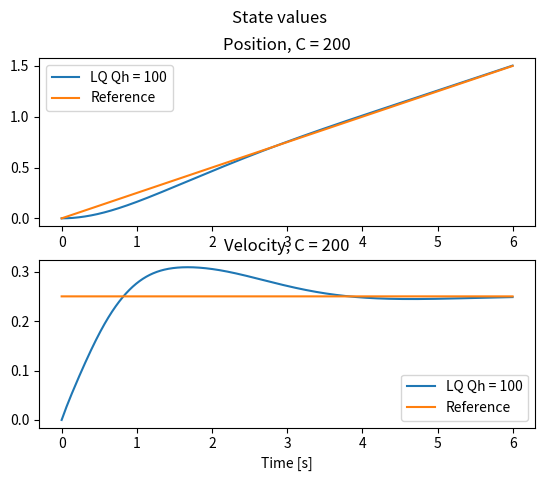
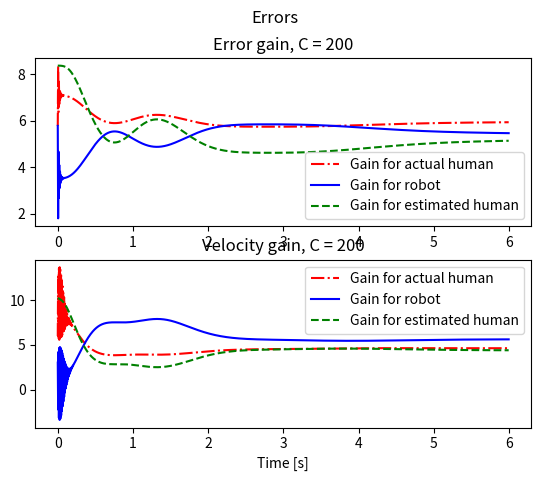
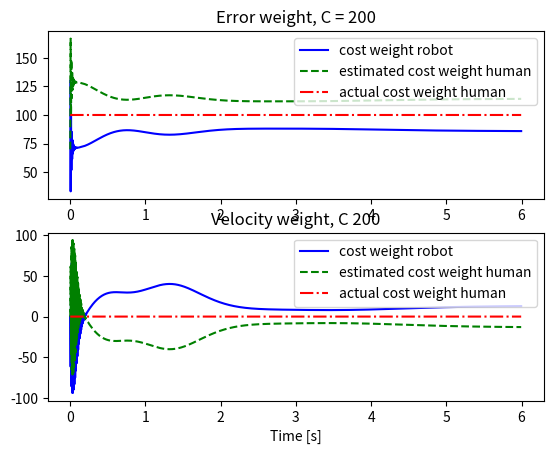
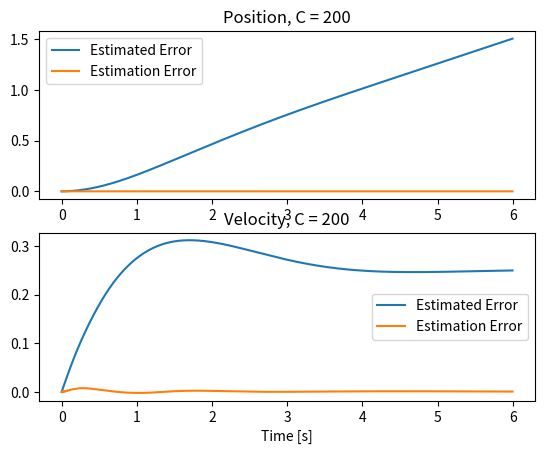

The script that saved these images, in order:
# FILE TO TEST THE CONTROL PYTHON PACKAGE #

import numpy as np
import scipy.linalg as cp
import scipy.signal as sig
import matplotlib.pyplot as plt

class DynamicsModel:
    def __init__(self, A, B, I, D, Gamma, alpha):
        self.A = A
        self.B = B
        self.I = I
        self.D = D
        self.Gamma = Gamma
        self.alpha = alpha

    def RK4(self, r, y, R, Q, Qh, h):
        k1 = h * self.ydot(r, y, R, Q, Qh)
        k2 = h * self.ydot(r, y + 0.5 * k1, R, Q, Qh)
        k3 = h * self.ydot(r, y + 0.5 * k2, R, Q, Qh)
        k4 = h * self.ydot(r, y + k3, R, Q, Qh)

        # Update next value of y
        y_new = y + (1.0 / 6.0) * (k1 + 2 * k2 + 2 * k3 + k4)
        return y_new

    def ydot(self, r, y, R, Q, Qh):
        # Define variables
        x = np.array([[y[0]], [y[1]]])
        e = x - np.array([[r[0]], [r[1]]])
        e_hat = np.array([[y[2]], [y[3]]])
        e_tilde = np.array([[y[4]], [y[5]]])
        Ph_hat = np.array([y[6:8], y[8:10]])
        Lh_hat = 1/R * np.matmul(B.transpose(), Ph_hat)

        # Compute robot response
        Ar = self.A - self.B * Lh_hat
        P = cp.solve_continuous_are(Ar, B, Q, R)
        L = 1 / R * np.matmul(self.B.transpose(), P)

        # Compute actual human response to robot
        Ah = self.A - self.B * L
        Ph = cp.solve_continuous_are(Ah, B, Qh, R)
        Lh = 1 / R * np.matmul(self.B.transpose(), Ph)

        # Compute derivatives
        x_dot = np.matmul(self.A, x) - np.matmul((self.B * (L + Lh)), e)
        # e_dot = np.matmul((self.A - self.B * (L + Lh)), e)
        e_hat_dot = np.matmul(- self.B * (L + Lh_hat), e) + np.matmul(self.A, e_hat) - np.matmul(self.Gamma, e_tilde)
        e_tilde_dot = np.matmul(- self.B * (Lh_hat - Lh), e) + np.matmul((self.A - self.Gamma), e_tilde)

        # Compute P matrix derivative
        Ph_hat_dot_p = self.alpha * e_tilde * (e).transpose()
        Ph_hat_dot = Ph_hat_dot_p
        # Ph_hat_dot = (Ph_hat_dot_p + Ph_hat_dot_p.transpose()) / 2 # Make symmetric
        # Ph_hat_dot = np.array([[Ph_hat_dot_p[0,0], Ph_hat_dot_p[0,1]] ,[Ph_hat_dot_p[0,1], Ph_hat_dot_p[1,1]] ])
        y_dot = np.concatenate((x_dot, e_hat_dot, e_tilde_dot, Ph_hat_dot[0], Ph_hat_dot[1]), axis=None)
        return y_dot

    def simulate(self, N, r, h, y0, C, Qh0, Qhhat0, R):
        m = len(y0)
        y = np.zeros((m, N + 1))
        L = np.zeros((2, N + 1))
        Lh = np.zeros((2, N + 1))
        Lhhat = np.zeros((2, N + 1))
        y[:, 0] = y0

        # Cost matrices
        Q = np.zeros((N, 2, 2))
        Qh = np.zeros((N, 2, 2))
        Qhhat = np.zeros((N + 1, 2, 2))
        Qhhat[0, :, :] = Qhhat0

        counter1 = 0
        counter2 = 0

        for i in range(N):
            # if counter1 < 3:
            #     counter1 += h
            # else:
            #     counter1 = 0
            #     if counter2 == 0:
            #         y[0, i] = y[0, i] - 0.2
            #         y[2, i] = y[2, i] - 0.2
            #     else:
            #         y[0, i] = y[0, i] + 0.2
            #         y[2, i] = y[2, i] + 0.2

            Q[i, :, :] = C - Qhhat[i, :, :]
            Qh[i, :, :] = Qh0
            y[:, i + 1] = self.RK4(r[:, i], y[:, i], R, Q[i, :, :], Qh0,  h)

            # Update Qhhat
            Ph_hat = np.array([y[6:8, i + 1], y[8:10, i + 1]])
            Lhhat[:, i] = 1 / R * np.matmul(self.B.transpose(), Ph_hat)

            # Robot response
            Ar = self.A - self.B * Lhhat[:, i]
            P = cp.solve_continuous_are(Ar, B, Q[i, :, :], R)
            L[:, i] = 1 / R * np.matmul(self.B.transpose(), P)

            # Actual human response
            Ah = self.A - self.B * L[:, i]
            Ph = cp.solve_continuous_are(Ah, B, Qh0, R)
            Lh[:, i] = 1 / R * np.matmul(self.B.transpose(), Ph)

            eigsAr, eigsvalc = np.linalg.eig(Ar)
            eigsAh, eigsvalh = np.linalg.eig(Ah)
            # print("eigenvalues Ar = ", eigsAr)
            # print("eigenvalues Ah = ", eigsAh)
            # print('ph, phhat', Ph, Ph_hat)

            Qhhat_t = 1/R * np.matmul(np.matmul(Ph_hat, self.B * self.B.transpose()), Ph_hat) - np.matmul(Ah.transpose(), Ph_hat) - np.matmul(Ph_hat, Ah)
            Qhhat[i + 1, :, :] = np.array([[Qhhat_t[0,0], 0], [0, Qhhat_t[1, 1]]])
            # Qhhat[i + 1, :, :] = (Qhhat_t + Qhhat_t.transpose()) / 2
            # Qhhat[i + 1, :, :] = Qhhat_t
            # print(Qhhat[i, :, :], Qh0)
            # exit()

        return y, Qh, Qhhat, Q, L, Lh, Lhhat

# Dynamics
I = 6 #kg
D = -0.2 #N/m
# TODO: Note that xd is fixed! If xd_dot =/= 0 this does not work!
A = np.array([[0, 1], [0, -D/I]])
B = np.array([[0], [1/I]])
Gamma = np.array([[20, 0], [0, 1]])
alpha = 100000

# Initial values
pos0 = 0
vel0 = 0
x_d = 0.25

# Simulation
time = 6
h = 0.005
N = round(time/h)
T = np.array(range(N)) * h
r = np.array([x_d * T, x_d * np.ones(N)])
# r = np.array([x_d * np.ones(N), x_d * np.zeros(N)])
# r = np.array([x_d * np.sin(T), x_d * np.cos(T)])
# r = np.array([np.array([x_d * np.ones(round(0.5*N)), -x_d * np.ones(round(0.5*N))]).flatten(), x_d * np.zeros(N)])
# print(r)
# exit()

# Simulated Human Settings
# True cost values
Qh_e = 100
Qh_v = 0
Qh0 = np.array([[Qh_e, 0], [0, Qh_v]])

# Estimated cost value
Qh_e_hat = 70
Qh_v_hat = 0.01
Qhhat0 = np.array([[Qh_e_hat, 0], [0, Qh_v_hat]])

# Robot cost values
Cval = 200
C = np.array([[Cval, 0], [0, 0]])
R = np.array([[1]])

# Initial values
x0 = np.array([pos0, vel0])
x_hat0 = x0
x_tilde0 = np.array([0, 0])
Lhhat0 = np.array([0, 0])
# Phhat0 = np.array([[1, 0], [0, 0.1]])
Phhat0 = cp.solve_continuous_are(A, B, Qhhat0, R)
# print(Phhat0)
# print(Phhat0[0])
u0 = 0
uh0 = 0
# print(x0)
y0o = np.array([x0, x_hat0, x_tilde0, Phhat0[0], Phhat0[1]])
y0 = y0o.flatten()
# print(y0o, y0)

# Initialize model
dynamics_model = DynamicsModel(A, B, I, D, Gamma, alpha)

figa, (ax1a, ax2a) = plt.subplots(2)
figa.suptitle('State values')
plt.xlabel("Time [s]")
# plt.ylabel("Position, Velocity [m, m/s]")

figb, (ax1b, ax2b) = plt.subplots(2)
figb.suptitle('Values of the gain vectors')
plt.xlabel("Time [s]")
# plt.ylabel("Force [N]")

figc, (ax1c, ax2c) = plt.subplots(2)
figb.suptitle('Values of the cost matrix')
plt.xlabel("Time [s]")
# plt.ylabel("Gain [-]")

figd, (ax1d, ax2d) = plt.subplots(2)
figb.suptitle('Errors')
plt.xlabel("Time [s]")
# plt.ylabel("Gain [-]")

# First plot a distinct GT vs LQ response
# Qh0 = np.array([[Qh_e, 0],[0, Qh_v]])
y, Qh, Qhhat, Q, L, Lh, Lhhat = dynamics_model.simulate(N, r, h, y0, C, Qh0, Qhhat0, R)



labels_LQ = "LQ Qh = " + str(Qh_e)
labels_GT = "GT Qh = " + str(Qh_e)
labels_Lh = "Gain for actual human"
labels_Lhhat = "Gain for estimated human"
labels_L = "Gain for robot"
labels_Q = "cost weight robot"
labels_Qhhat = "estimated cost weight human"
labels_Qh = "actual cost weight human"
labels_r = "Reference"

ax1a.plot(T, y[0, :-1], label=labels_LQ)
ax1a.plot(T, r[0, :], label=labels_r)
# ax1a.plot(T, x_GT0[1, :-1],'--', label=labels_GT)
ax1a.set_title("Position, C = " + str(Cval))
ax1a.legend()
ax2a.plot(T, y[1, :-1], label=labels_LQ)
ax2a.plot(T, r[1, :], label=labels_r)
# ax2a.plot(T, x_GT0[1, :-1],'--', label=labels_GT)
ax2a.set_title("Velocity, C = " + str(Cval))
ax2a.legend()

ax1b.plot(T, Lh[0, :-1],  'r-.', label=labels_Lh)
ax1b.plot(T, L[0, :-1], 'b', label=labels_L)
ax1b.plot(T, Lhhat[0, :-1],'g--', label=labels_Lhhat)
ax1b.set_title("Error gain, C = " + str(Cval))
ax1b.legend()
ax2b.plot(T, Lh[1, :-1], 'r-.', label=labels_Lh)
ax2b.plot(T, L[1, :-1], 'b', label=labels_L)
ax2b.plot(T, Lhhat[1, :-1],'g--', label=labels_Lhhat)
ax2b.set_title("Velocity gain, C = " + str(Cval))
ax2b.legend()

ax1c.plot(T, Q[:, 0, 0], 'b', label=labels_Q)
ax1c.plot(T, Qhhat[:-1, 0, 0],'g--', label=labels_Qhhat)
ax1c.plot(T, Qh[:, 0, 0],'r-.', label=labels_Qh)
ax1c.set_title("Error weight, C = " + str(Cval))
ax1c.legend()
ax2c.plot(T, Q[:, 1, 1], 'b', label=labels_Q)
ax2c.plot(T, Qhhat[:-1, 1, 1],'g--', label=labels_Qhhat)
ax2c.plot(T, Qh[:, 1, 1],'r-.', label=labels_Qh)
ax2c.set_title("Velocity weight, C " + str(Cval))
ax2c.legend()

ax1d.plot(T, y[2, :-1], label="Estimated Error")
ax1d.plot(T, y[4, :-1], label="Estimation Error")
# ax1a.plot(T, x_GT0[1, :-1],'--', label=labels_GT)
ax1d.set_title("Position, C = " + str(Cval))
ax1d.legend()
ax2d.plot(T, y[3, :-1], label="Estimated Error")
ax2d.plot(T, y[5, :-1], label="Estimation Error")
# ax2a.plot(T, x_GT0[1, :-1],'--', label=labels_GT)
ax2d.set_title("Velocity, C = " + str(Cval))
ax2d.legend()

# ax1b.plot(T, u_LQ0, label=labels_LQ)
# ax1b.plot(T, u_GT0,'--', label=labels_GT)
# ax1b.set_title("Robot control action, C = " + str(Cval))
# ax1b.legend()
# ax2b.plot(T, uh_LQ0, label=labels_LQ)
# ax2b.plot(T, uh_GT0,'--', label=labels_GT)
# ax2b.set_title("Human control action, C = " + str(Cval))
# ax2b.legend()
#
# ax1c.plot(T, Lh_tot_LQ[:-1, 0], label=labels_LQ)
# ax1c.plot(T, Lh_tot_GT[:-1, 0],'--', label=labels_GT)
# ax1c.set_title("Gain on, C = " + str(Cval))
# ax1c.legend()
# ax2c.plot(T, Lh_tot_LQ[:-1, 1], label=labels_LQ)
# ax2c.plot(T, Lh_tot_GT[:-1, 1],'--', label=labels_GT)
# ax2c.set_title("Human control action, C = " + str(Cval))
# ax2c.legend()
#
#
# # Reproduce figure 1b
# # Simulate multiple human costs
# fractions = [0.1, 1, 2, 3, 4, 5, 6, 7, 8, 9, 10]
# n = len(fractions)
# QdivQh = np.zeros(n)
# x_LQ = np.zeros((n, 2, N + 1))
# u_LQ = np.zeros((n, N))
# uh_LQ = np.zeros((n, N))
#
# x_GT = np.zeros((n, 2, N + 1))
# u_GT = np.zeros((n, N))
# uh_GT = np.zeros((n, N))
#
# Lhv_LQ = np.zeros(n)
# Lhe_LQ = np.zeros(n)
# Lhv_GT = np.zeros(n)
# Lhe_GT = np.zeros(n)
#
# for i in range(n):
#     Qh_e = Cval*fractions[i]/(1+fractions[i])
#     Qh0 = np.array([[Qh_e, 0],[0, Qh_v]])
#     u_LQ[i, :], uh_LQ[i, :], x_LQ[i, : ,:], Lhe_LQ[i], Lhv_LQ[i], Lh_LQ = dynamics_model.simulate(N, h, x0, u0, uh0, C, Qh0, R, GT=0)
#     u_GT[i, :], uh_GT[i, :], x_GT[i, :, :], Lhe_GT[i], Lhv_GT[i], Lh_GT = dynamics_model.simulate(N, h, x0, u0, uh0, C, Qh0, R, GT=1)
#
# plt.figure()
# plt.title("Controller gains")
# plt.plot(fractions, Lhe_LQ, '+', label='LQ')
# plt.plot(fractions, Lhe_GT, 'o', label='GT')
# plt.legend()
# plt.xlabel("Q_h/Q")
# plt.ylabel("Lh_e")
#
# plt.figure()
# plt.title("Controller gains")
# plt.plot(fractions, Lhv_LQ, '+', label='LQ')
# plt.plot(fractions, Lhv_GT, 'o', label='GT')
# plt.legend()
# plt.xlabel("Q_h/Q")
# plt.ylabel("Lh_v")

plt.show()


